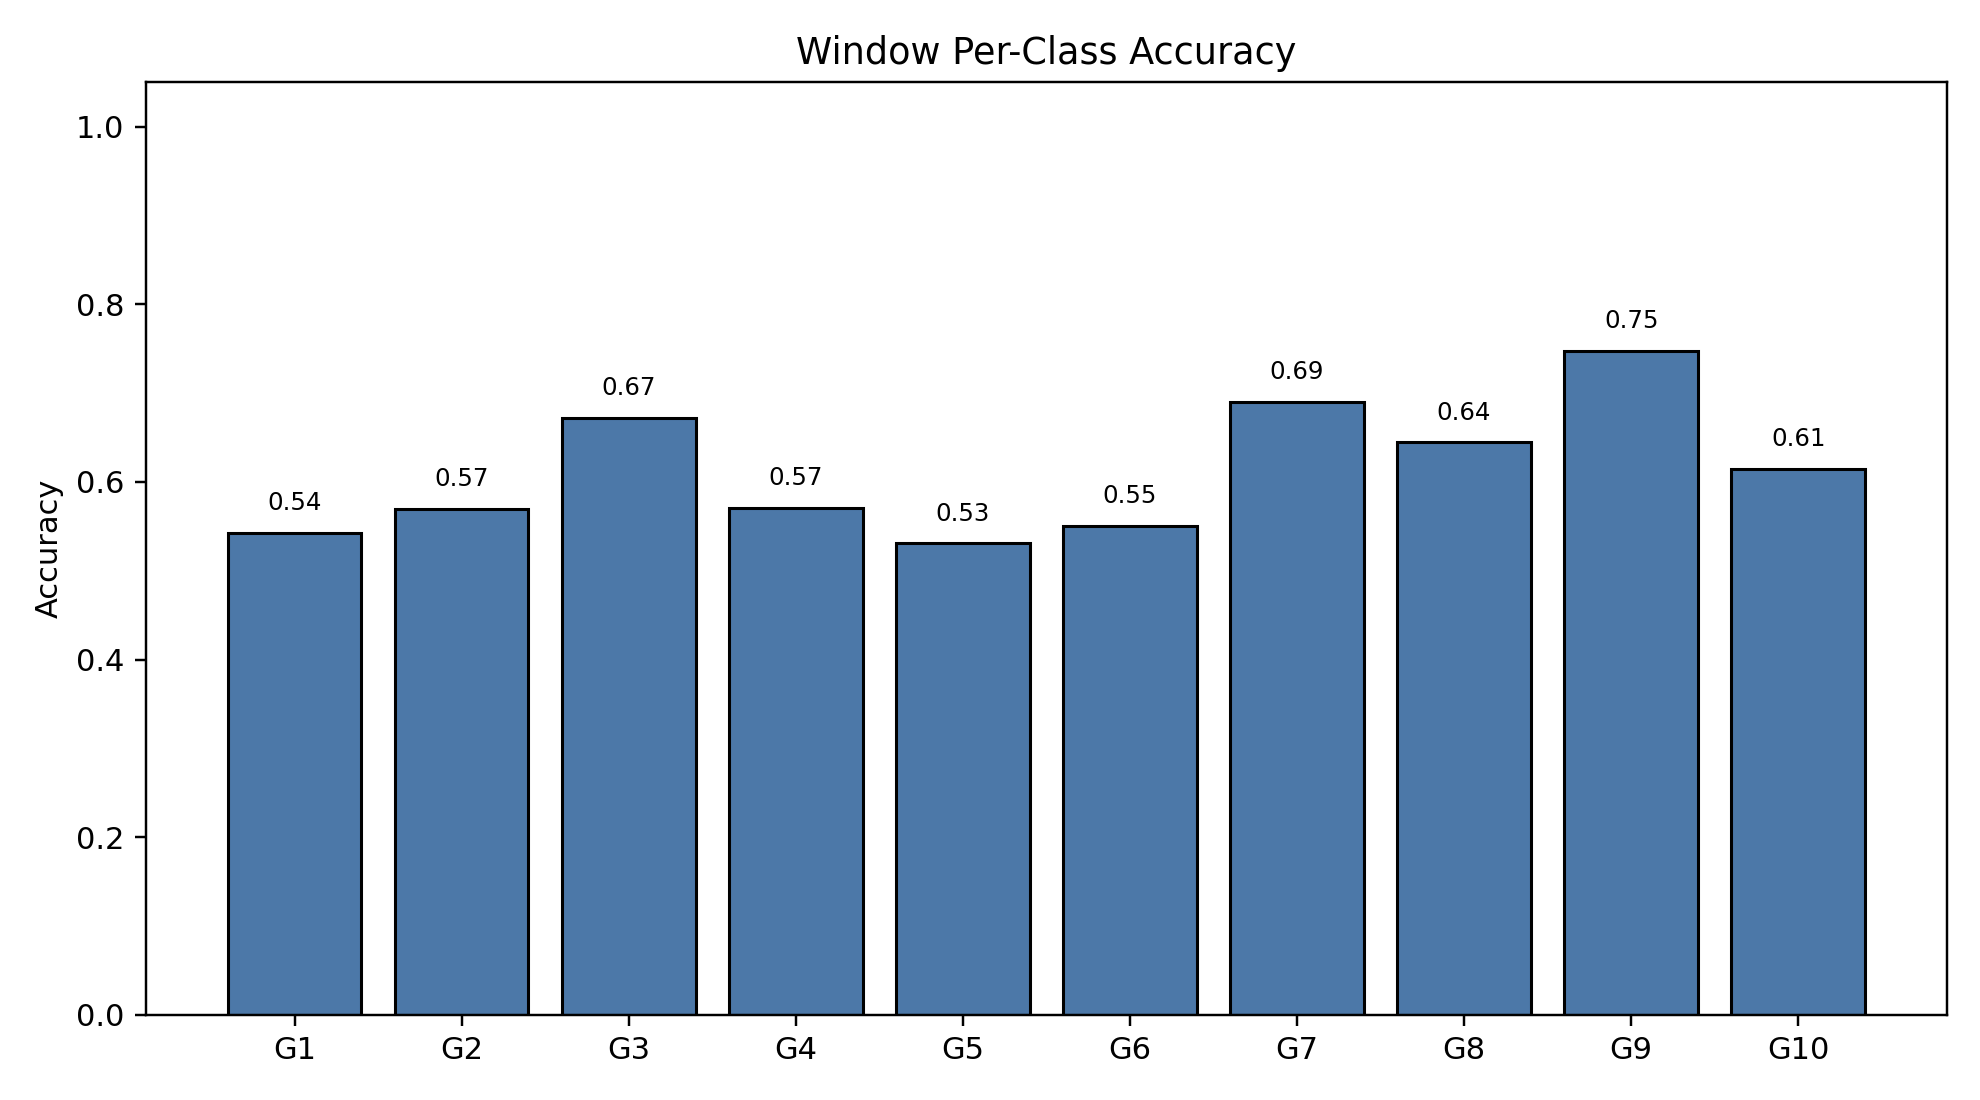

Data behind this chart, as committed beside it:
class_index, gesture_id, support, correct, accuracy
0, 1, 791, 429, 0.5424
1, 2, 692, 394, 0.5694
2, 3, 766, 515, 0.6723
3, 4, 743, 424, 0.5707
4, 5, 735, 390, 0.5306
5, 6, 763, 420, 0.5505
6, 7, 755, 521, 0.6901
7, 8, 706, 455, 0.6445
8, 9, 688, 514, 0.7471
9, 10, 683, 420, 0.6149
